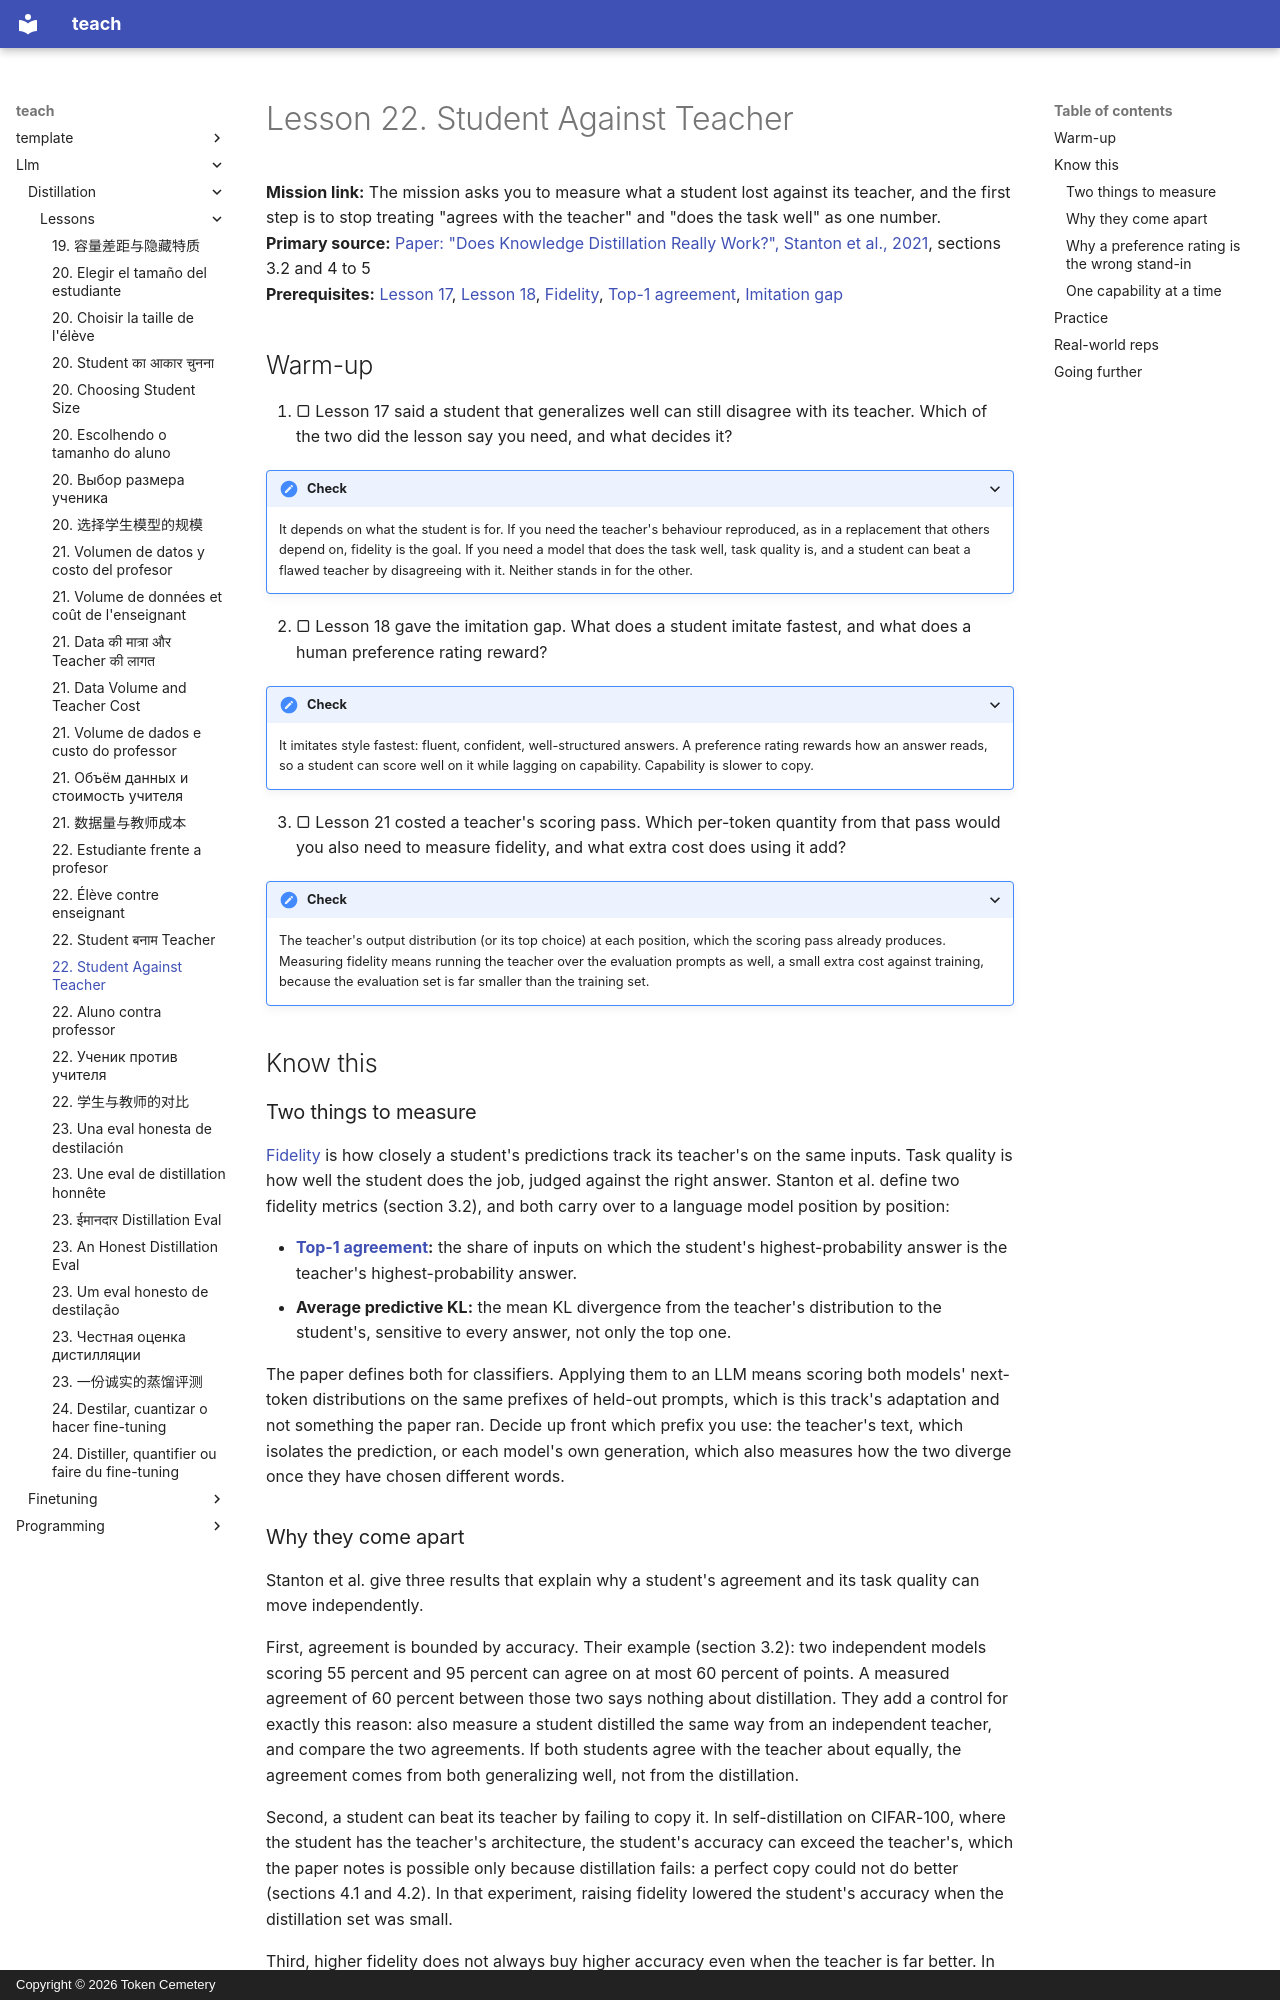

repository: TokenCemetery/teach · page: llm/distillation/lessons/0022-student-against-teacher/index.html · generator: mkdocs · copyright: Copyright © 2026 Token Cemetery

---
title: "22. Student Against Teacher"
description: Measuring agreement with the teacher separately from task quality, one capability at a time
type: lesson
---

# Lesson 22. Student Against Teacher

**Mission link:** The mission asks you to measure what a student lost against its teacher, and the first step is to stop treating "agrees with the teacher" and "does the task well" as one number.
**Primary source:** [Paper: "Does Knowledge Distillation Really Work?", Stanton et al., 2021](https://arxiv.org/abs/2106.05945), sections 3.2 and 4 to 5
**Prerequisites:** [Lesson 17](0017-fidelity-and-generalization.md), [Lesson 18](0018-the-imitation-gap.md), [Fidelity](../GLOSSARY.md), [Top-1 agreement](../GLOSSARY.md), [Imitation gap](../GLOSSARY.md)

## Warm-up

1. ▢ Lesson 17 said a student that generalizes well can still disagree with its teacher. Which of the two did the lesson say you need, and what decides it?

<details markdown="1"><summary>Check</summary>

It depends on what the student is for. If you need the teacher's behaviour reproduced, as in a replacement that others depend on, fidelity is the goal. If you need a model that does the task well, task quality is, and a student can beat a flawed teacher by disagreeing with it. Neither stands in for the other.

</details>

2. ▢ Lesson 18 gave the imitation gap. What does a student imitate fastest, and what does a human preference rating reward?

<details markdown="1"><summary>Check</summary>

It imitates style fastest: fluent, confident, well-structured answers. A preference rating rewards how an answer reads, so a student can score well on it while lagging on capability. Capability is slower to copy.

</details>

3. ▢ Lesson 21 costed a teacher's scoring pass. Which per-token quantity from that pass would you also need to measure fidelity, and what extra cost does using it add?

<details markdown="1"><summary>Check</summary>

The teacher's output distribution (or its top choice) at each position, which the scoring pass already produces. Measuring fidelity means running the teacher over the evaluation prompts as well, a small extra cost against training, because the evaluation set is far smaller than the training set.

</details>

## Know this

### Two things to measure

[Fidelity](../GLOSSARY.md) is how closely a student's predictions track its teacher's on the same inputs. Task quality is how well the student does the job, judged against the right answer. Stanton et al. define two fidelity metrics (section 3.2), and both carry over to a language model position by position:

- **[Top-1 agreement](../GLOSSARY.md):** the share of inputs on which the student's highest-probability answer is the teacher's highest-probability answer.
- **Average predictive KL:** the mean KL divergence from the teacher's distribution to the student's, sensitive to every answer, not only the top one.

The paper defines both for classifiers. Applying them to an LLM means scoring both models' next-token distributions on the same prefixes of held-out prompts, which is this track's adaptation and not something the paper ran. Decide up front which prefix you use: the teacher's text, which isolates the prediction, or each model's own generation, which also measures how the two diverge once they have chosen different words.
